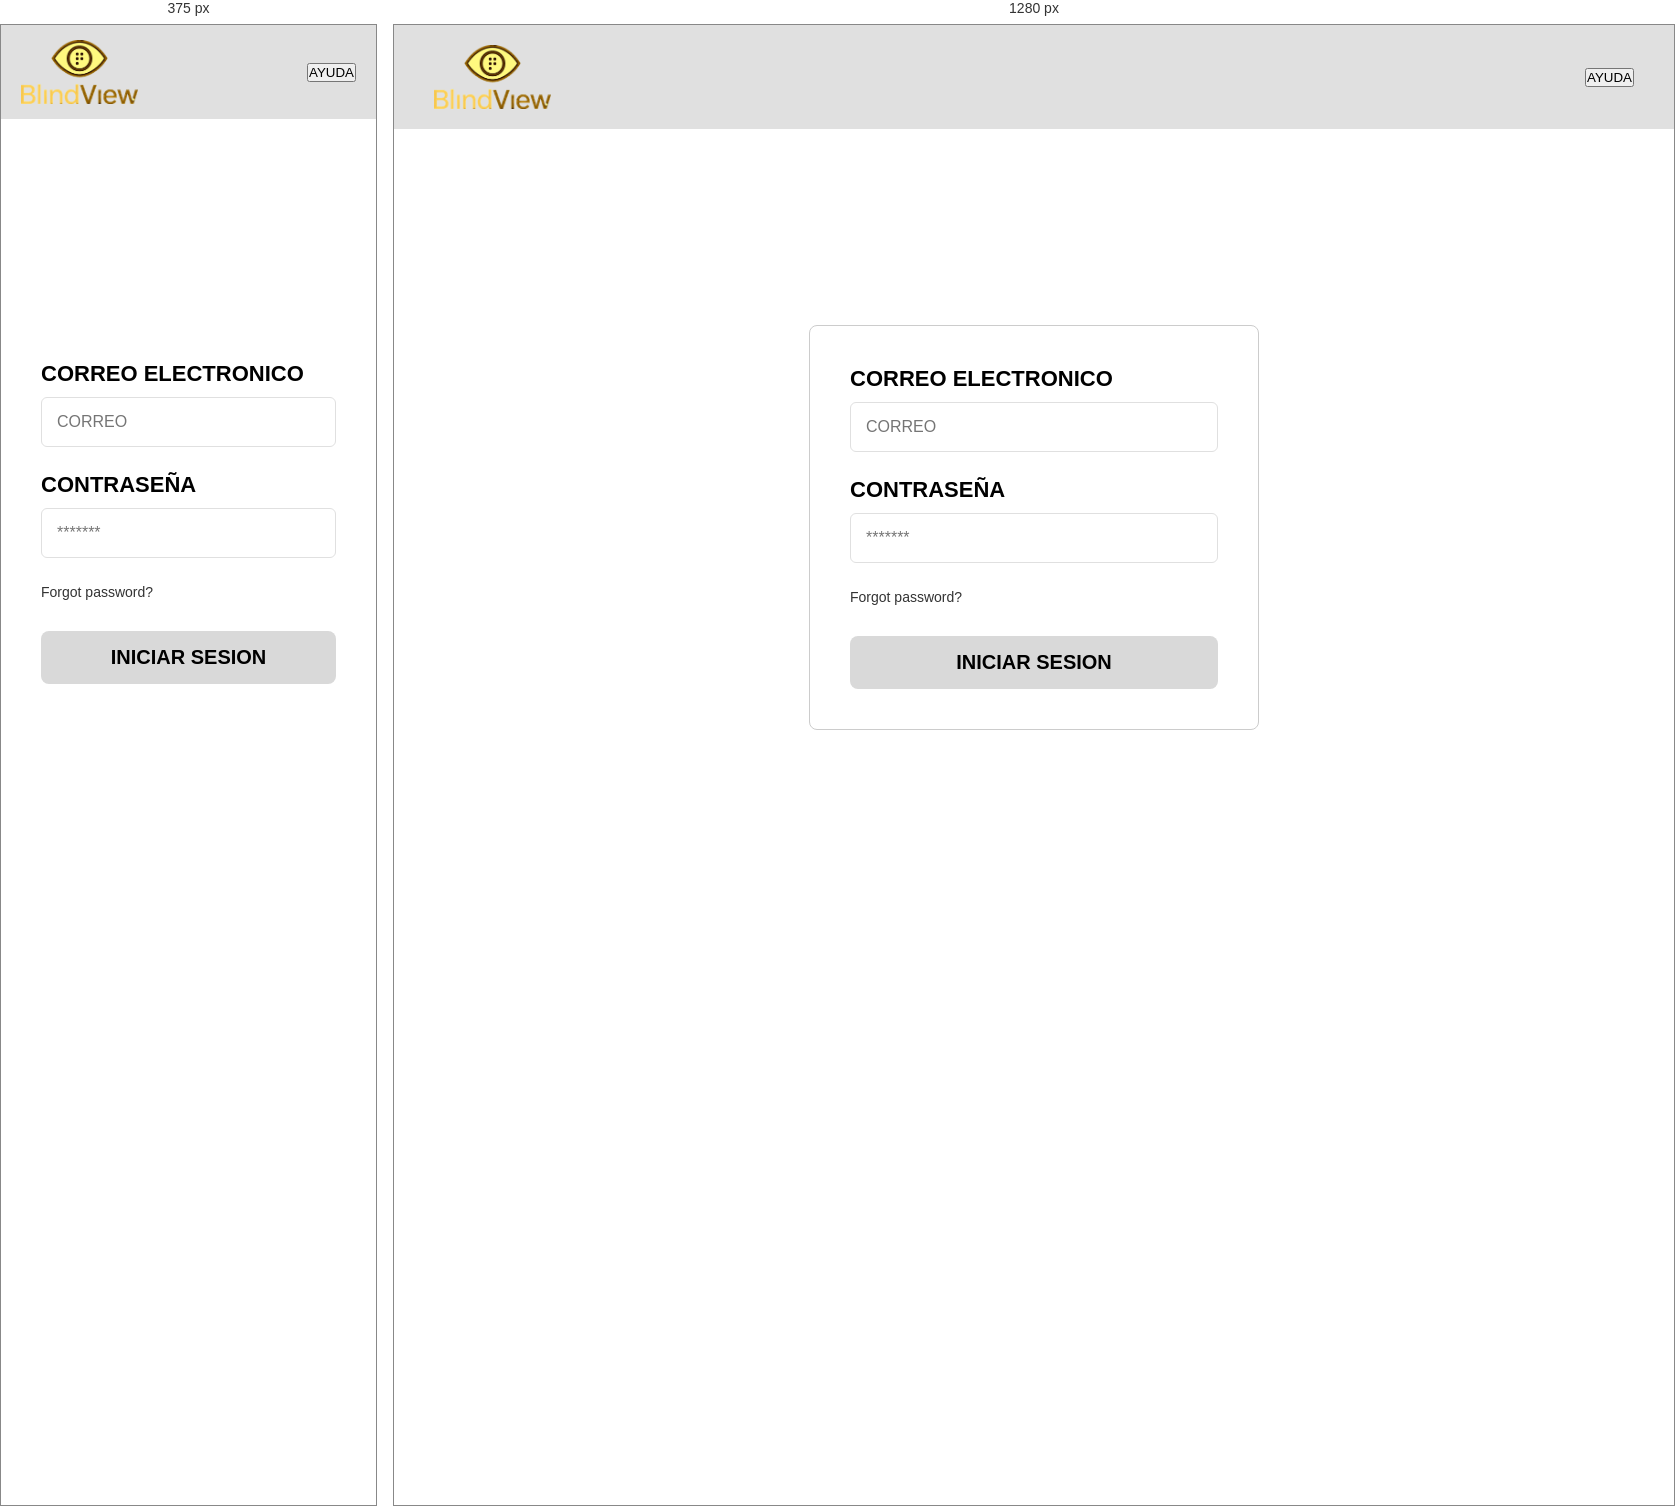
Rendered at 375 px and 1280 px, left to right.

<!-- file: index.html -->
<!DOCTYPE html>
<html lang="es">
<head>
    <meta charset="UTF-8">
    <meta name="viewport" content="width=device-width, initial-scale=1.0">
    <title>Iniciar Sesión</title>
    
    <link rel="stylesheet" href="style.css">
</head>
<body>

    <header class="header">
           <a href="../Menu_principal/menu.html" class="logo-link">
        <img src="../image.png" alt="BlindView Logo" class="logo-img">
    </a >
    <button class="btn-ayuda" id="btnAyuda">AYUDA</button>
    </header>

    <main class="main-content">
        <div class="login-card">
            <form id="loginForm" action="#" method="POST">
                
                <div class="form-group">
                    <label for="correo">CORREO ELECTRONICO</label>
                    <input type="email" id="correo" placeholder="CORREO" required>
                </div>

                <div class="form-group">
                    <label for="contrasena">CONTRASEÑA</label>
                    <input type="password" id="contrasena" placeholder="*******" required>
                </div>

                <div class="forgot-password">
                    <a href="#">Forgot password?</a>
                </div>

                <button type="submit" class="btn-iniciar">INICIAR SESION</button>
                
            </form>
        </div>
    </main>

    <script src="script.js"></script>
</body>
</html>

/* @media block from style.css */
@media (max-width: 600px) {
    .header {
        padding: 15px 20px; 
    }
    .login-card {
        padding: 20px; 
        border: none; 
    }
}